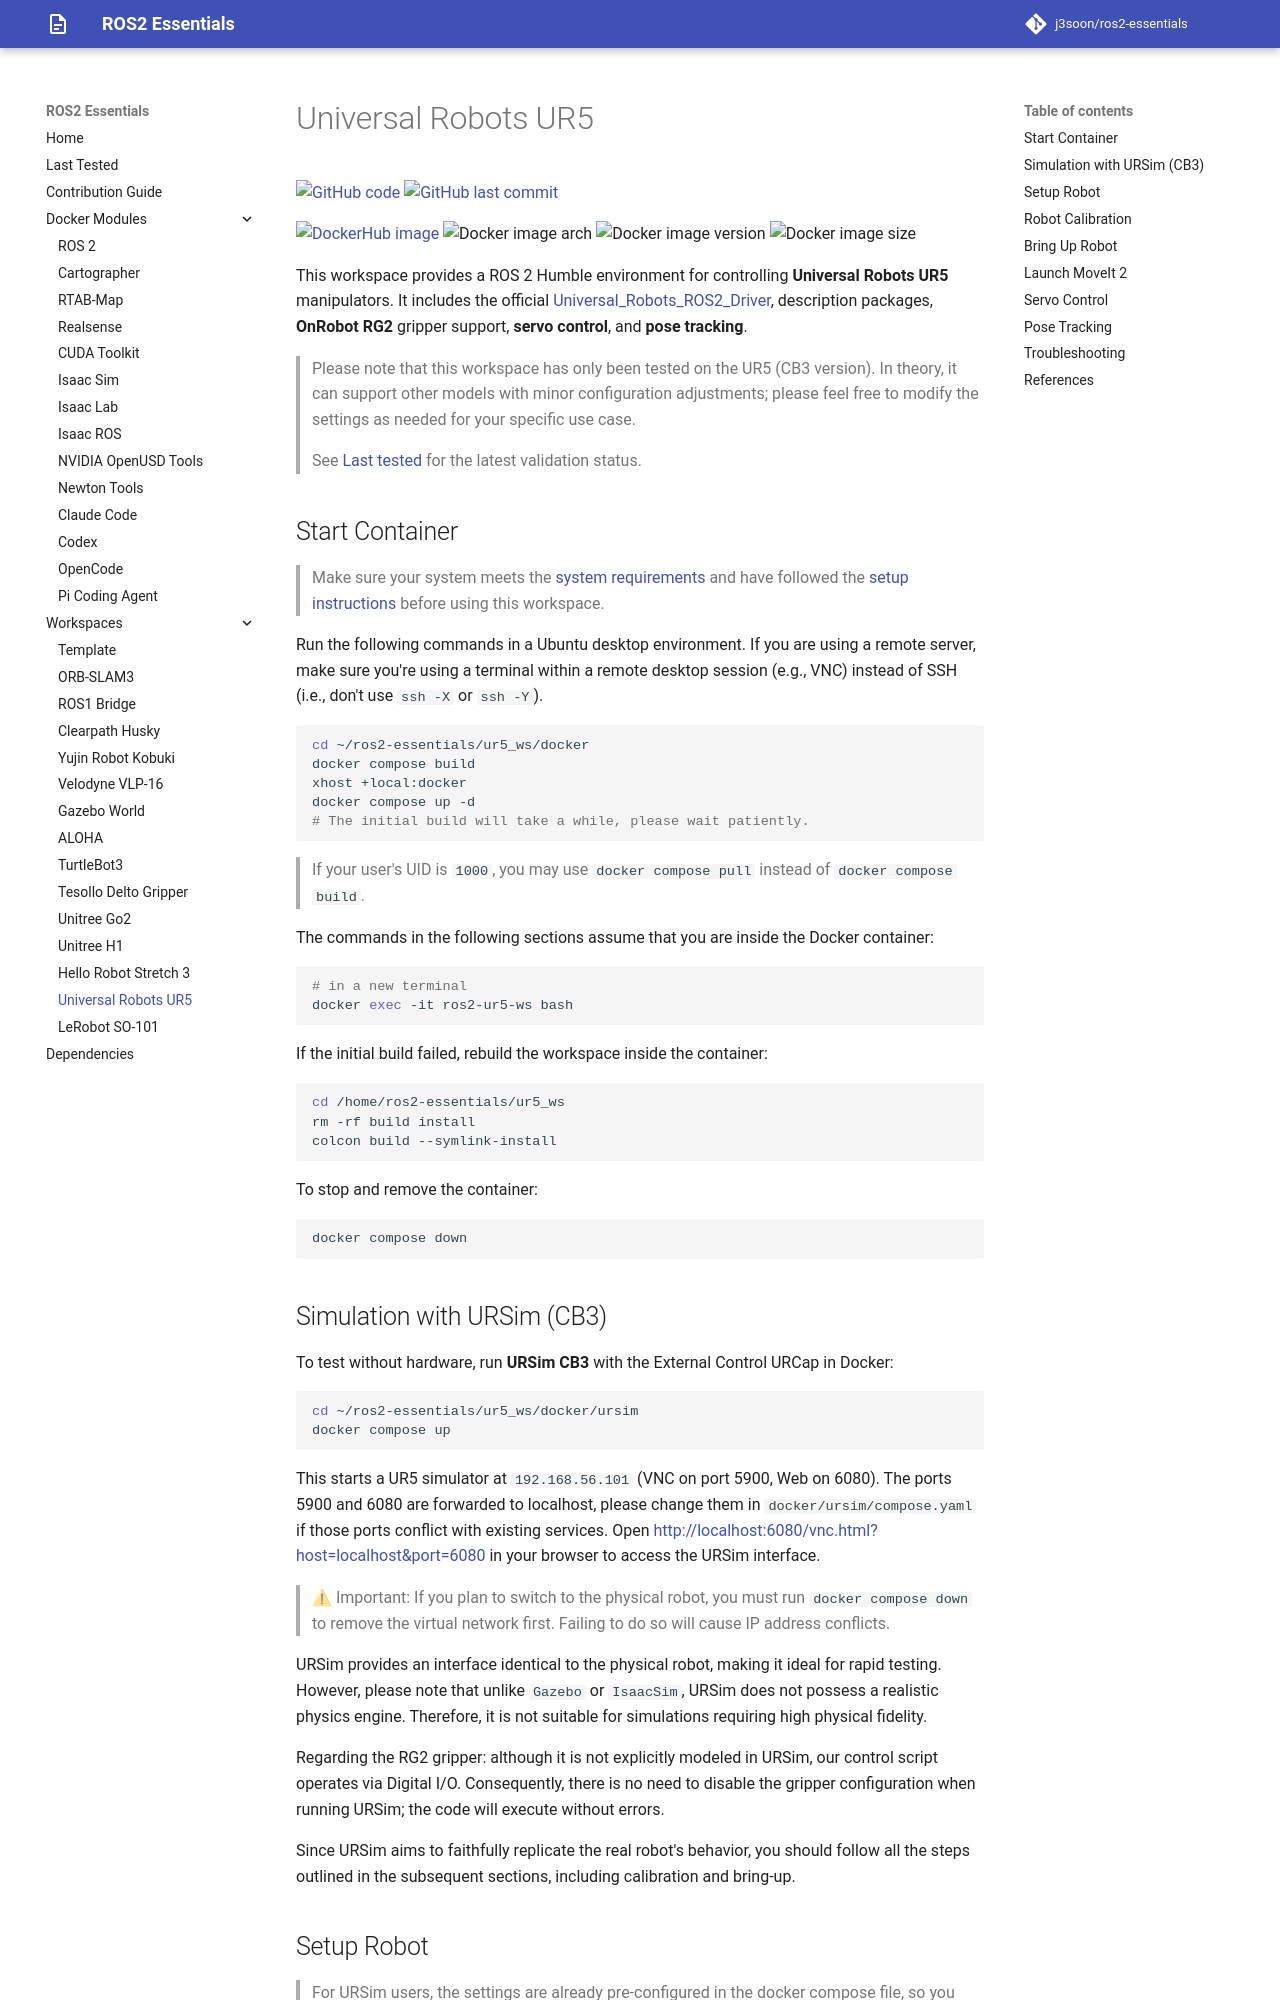

repository: j3soon/ros2-essentials · page: ur5-ws/index.html · generator: mkdocs

# Universal Robots UR5

[![GitHub code](https://img.shields.io/badge/code-blue?logo=github&label=github)](https://github.com/j3soon/ros2-essentials/tree/main/ur5_ws)
[![GitHub last commit](https://img.shields.io/github/last-commit/j3soon/ros2-essentials?path=ur5_ws)](https://github.com/j3soon/ros2-essentials/commits/main/ur5_ws)

[![DockerHub image](https://img.shields.io/badge/dockerhub-j3soon/ros2--ur5--ws-important.svg?logo=docker)](https://hub.docker.com/r/j3soon/ros2-ur5-ws/tags)
![Docker image arch](https://img.shields.io/badge/arch-amd64-blueviolet)
![Docker image version](https://img.shields.io/docker/v/j3soon/ros2-ur5-ws)
![Docker image size](https://img.shields.io/docker/image-size/j3soon/ros2-ur5-ws)

This workspace provides a ROS 2 Humble environment for controlling **Universal Robots UR5** manipulators. It includes the official [Universal_Robots_ROS2_Driver](https://github.com/UniversalRobots/Universal_Robots_ROS2_Driver), description packages, **OnRobot RG2** gripper support, **servo control**, and **pose tracking**.

> Please note that this workspace has only been tested on the UR5 (CB3 version). In theory, it can support other models with minor configuration adjustments; please feel free to modify the settings as needed for your specific use case.
>
> See [Last tested](../last-tested.md) for the latest validation status.

## Start Container

> Make sure your system meets the [system requirements](https://j3soon.github.io/ros2-essentials/#system-requirements) and have followed the [setup instructions](https://j3soon.github.io/ros2-essentials/#setup) before using this workspace.

Run the following commands in a Ubuntu desktop environment. If you are using a remote server, make sure you're using a terminal within a remote desktop session (e.g., VNC) instead of SSH (i.e., don't use `ssh -X` or `ssh -Y`).

```sh
cd ~/ros2-essentials/ur5_ws/docker
docker compose build
xhost +local:docker
docker compose up -d
# The initial build will take a while, please wait patiently.
```

> If your user's UID is `1000`, you may use `docker compose pull` instead of `docker compose build`.

The commands in the following sections assume that you are inside the Docker container:

```sh
# in a new terminal
docker exec -it ros2-ur5-ws bash
```

If the initial build failed, rebuild the workspace inside the container:

```sh
cd /home/ros2-essentials/ur5_ws
rm -rf build install
colcon build --symlink-install
```

To stop and remove the container:

```sh
docker compose down
```
